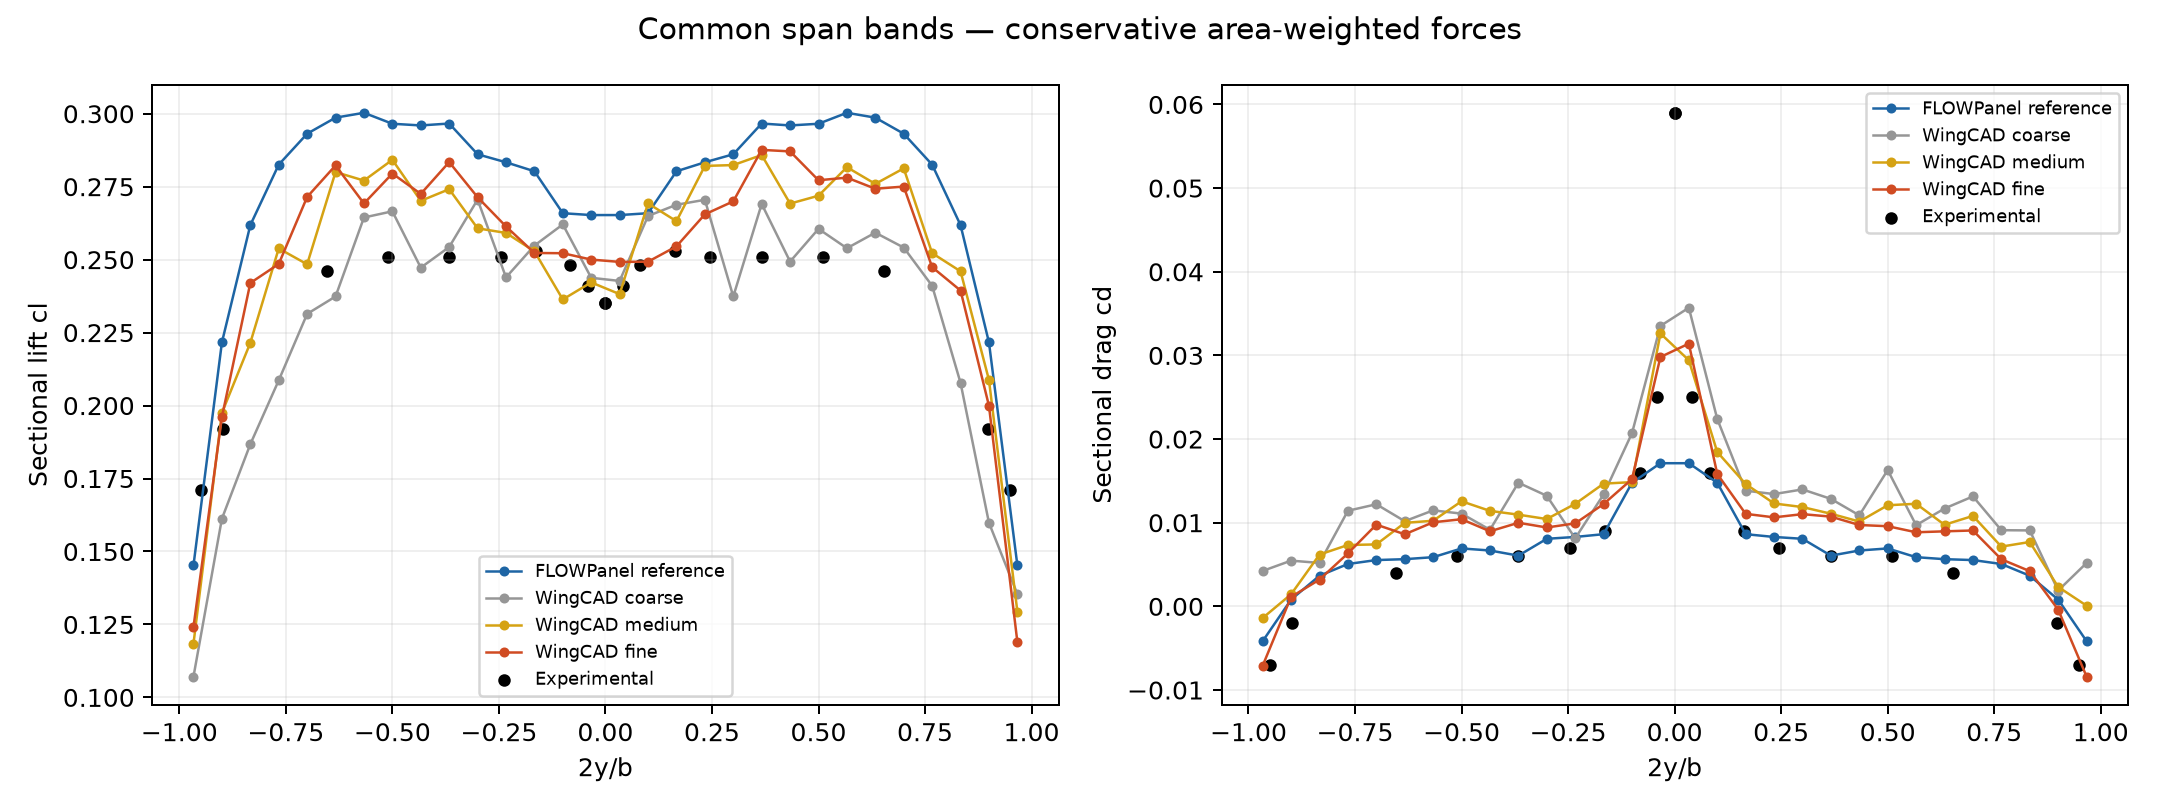

The file beside this chart, header and first rows:
case, 2y/b, cl, cd
FLOWPanel reference, -0.9667, 0.1453, -0.004159
FLOWPanel reference, -0.9, 0.2216, 0.0008104
FLOWPanel reference, -0.8333, 0.2618, 0.003661
FLOWPanel reference, -0.7667, 0.2825, 0.005063
FLOWPanel reference, -0.7, 0.2931, 0.005534
FLOWPanel reference, -0.6333, 0.2986, 0.005639
FLOWPanel reference, -0.5667, 0.3003, 0.005878
FLOWPanel reference, -0.5, 0.2966, 0.006922
FLOWPanel reference, -0.4333, 0.296, 0.006677
FLOWPanel reference, -0.3667, 0.2966, 0.006061
FLOWPanel reference, -0.3, 0.2861, 0.008075
FLOWPanel reference, -0.2333, 0.2834, 0.008296
FLOWPanel reference, -0.1667, 0.2803, 0.008627
FLOWPanel reference, -0.1, 0.2659, 0.01477
FLOWPanel reference, -0.03333, 0.2653, 0.01711
FLOWPanel reference, 0.03333, 0.2653, 0.01711
FLOWPanel reference, 0.1, 0.2659, 0.01477
FLOWPanel reference, 0.1667, 0.2803, 0.008627
FLOWPanel reference, 0.2333, 0.2834, 0.008296
FLOWPanel reference, 0.3, 0.2861, 0.008075
FLOWPanel reference, 0.3667, 0.2966, 0.006061
FLOWPanel reference, 0.4333, 0.296, 0.006677
FLOWPanel reference, 0.5, 0.2966, 0.006922
FLOWPanel reference, 0.5667, 0.3003, 0.005878
FLOWPanel reference, 0.6333, 0.2986, 0.005639
FLOWPanel reference, 0.7, 0.2931, 0.005534
FLOWPanel reference, 0.7667, 0.2825, 0.005063
FLOWPanel reference, 0.8333, 0.2618, 0.003661
FLOWPanel reference, 0.9, 0.2216, 0.0008104
FLOWPanel reference, 0.9667, 0.1453, -0.004159
WingCAD coarse, -0.9667, 0.1072, 0.004236
WingCAD coarse, -0.9, 0.1612, 0.005465
WingCAD coarse, -0.8333, 0.1867, 0.00519
WingCAD coarse, -0.7667, 0.2086, 0.01143
WingCAD coarse, -0.7, 0.2314, 0.0122
WingCAD coarse, -0.6333, 0.2374, 0.01018
WingCAD coarse, -0.5667, 0.2644, 0.01147
WingCAD coarse, -0.5, 0.2666, 0.01108
WingCAD coarse, -0.4333, 0.2473, 0.009155
WingCAD coarse, -0.3667, 0.2543, 0.01478
WingCAD coarse, -0.3, 0.2706, 0.01322
WingCAD coarse, -0.2333, 0.2439, 0.008134
WingCAD coarse, -0.1667, 0.2548, 0.01338
WingCAD coarse, -0.1, 0.2621, 0.02071
WingCAD coarse, -0.03333, 0.2438, 0.03352
WingCAD coarse, 0.03333, 0.2427, 0.0357
WingCAD coarse, 0.1, 0.265, 0.0224
WingCAD coarse, 0.1667, 0.2688, 0.01382
WingCAD coarse, 0.2333, 0.2705, 0.01342
WingCAD coarse, 0.3, 0.2374, 0.01398
WingCAD coarse, 0.3667, 0.2691, 0.01285
WingCAD coarse, 0.4333, 0.2493, 0.01088
WingCAD coarse, 0.5, 0.2605, 0.01629
WingCAD coarse, 0.5667, 0.2539, 0.009701
WingCAD coarse, 0.6333, 0.2592, 0.01169
WingCAD coarse, 0.7, 0.2541, 0.01314
WingCAD coarse, 0.7667, 0.241, 0.009105
WingCAD coarse, 0.8333, 0.2078, 0.009077
WingCAD coarse, 0.9, 0.1598, 0.001888
WingCAD coarse, 0.9667, 0.1354, 0.005183
... 60 more rows
